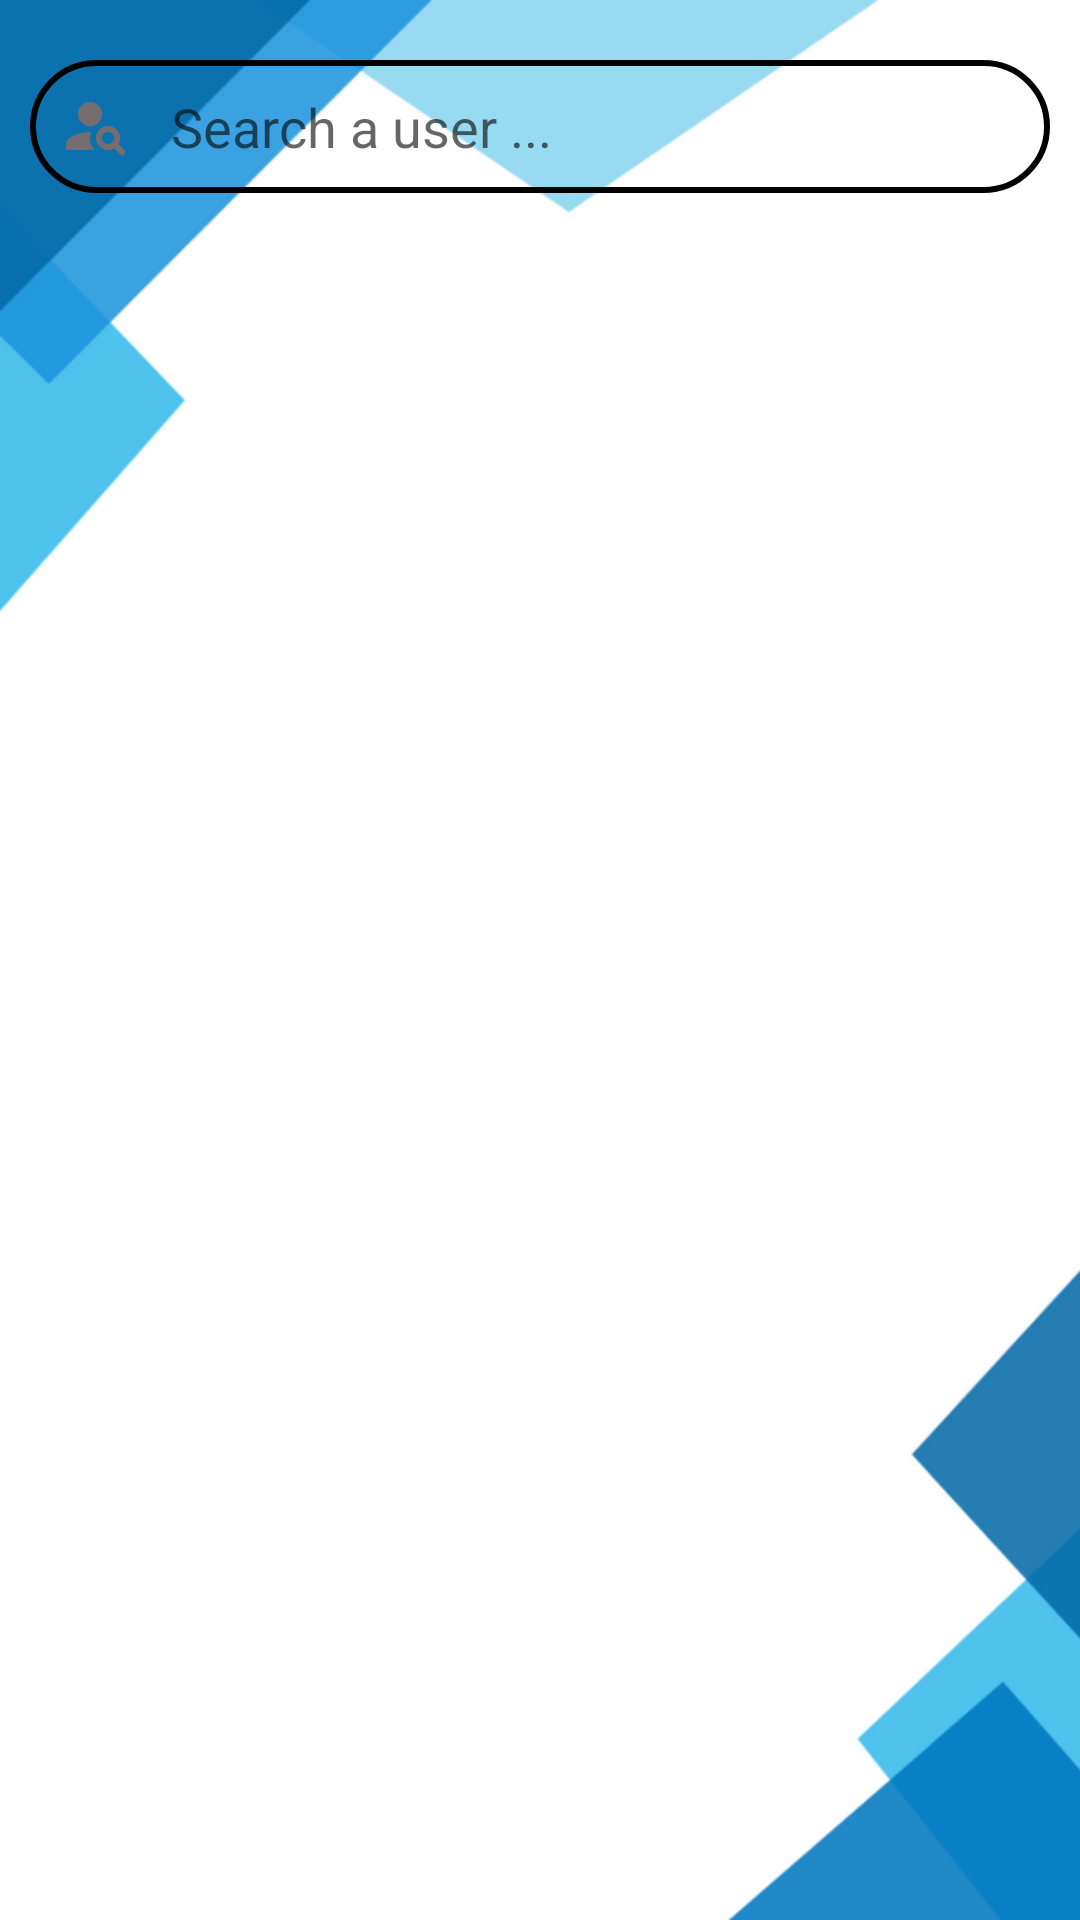

Produce the Android XML layout that renders to this screen, including the resource entries it uses.
<!-- AndroidManifest.xml: application theme Theme.CardGenieApp -->
<!-- res/layout/activity_search_users.xml -->
<?xml version="1.0" encoding="utf-8"?>
<LinearLayout xmlns:android="http://schemas.android.com/apk/res/android"
    xmlns:app="http://schemas.android.com/apk/res-auto"
    xmlns:tools="http://schemas.android.com/tools"
    android:layout_width="match_parent"
    android:layout_height="match_parent"
    android:orientation="vertical"
    android:background="@drawable/bizcard"
    tools:context=".SearchUsers">


    <EditText
        android:id="@+id/searchuser"
        android:layout_width="match_parent"
        android:padding="10dp"
        android:layout_height="wrap_content"
        android:layout_marginTop="20dp"
        android:layout_marginHorizontal="10dp"
        android:background="@drawable/searchbar"
        android:drawableLeft="@drawable/ic_baseline_person_search_24"
        android:hint="   Search a user ..."
        android:inputType="textPersonName"
        tools:layout_editor_absoluteX="36dp"
        tools:layout_editor_absoluteY="33dp" />

    <androidx.recyclerview.widget.RecyclerView
        android:id="@+id/users"
        android:layout_marginTop="20dp"
        android:layout_marginHorizontal="10dp"
        android:layout_width="match_parent"
        android:layout_height="match_parent" />

</LinearLayout>
<!-- resources referenced by this layout -->
<resources>
  <!-- drawable bizcard: png bitmap (drawable-v24, 31803 bytes) -->
  <!-- drawable ic_baseline_person_search_24 (drawable) -->
  <vector android:height="24dp" android:tint="#766E6E"
      android:viewportHeight="24" android:viewportWidth="24"
      android:width="24dp" xmlns:android="http://schemas.android.com/apk/res/android">
      <path android:fillColor="@android:color/white" android:pathData="M10,8m-4,0a4,4 0,1 1,8 0a4,4 0,1 1,-8 0"/>
      <path android:fillColor="@android:color/white" android:pathData="M10.35,14.01C7.62,13.91 2,15.27 2,18v2h9.54C9.07,17.24 10.31,14.11 10.35,14.01z"/>
      <path android:fillColor="@android:color/white" android:pathData="M19.43,18.02C19.79,17.43 20,16.74 20,16c0,-2.21 -1.79,-4 -4,-4s-4,1.79 -4,4c0,2.21 1.79,4 4,4c0.74,0 1.43,-0.22 2.02,-0.57L20.59,22L22,20.59L19.43,18.02zM16,18c-1.1,0 -2,-0.9 -2,-2c0,-1.1 0.9,-2 2,-2s2,0.9 2,2C18,17.1 17.1,18 16,18z"/>
  </vector>
  <!-- drawable searchbar (drawable) -->
  <?xml version="1.0" encoding="utf-8"?>
  <shape xmlns:android="http://schemas.android.com/apk/res/android">
      <corners android:radius="70dp"/>
      <stroke android:width="2dp" android:color="@color/light_blue_900"></stroke>
  </shape>
  <style name="Theme.CardGenieApp" parent="Theme.MaterialComponents.Light">
          
          <item name="colorPrimary">@color/light_blue_600</item>
          <item name="colorPrimaryDark">@color/light_blue_600</item>
          <item name="colorPrimaryVariant">@color/light_blue_600</item>
          <item name="colorOnPrimary">@color/white</item>
          
          <item name="colorSecondary">@color/teal_200</item>
          <item name="colorSecondaryVariant">@color/teal_700</item>
          <item name="colorOnSecondary">@color/black</item>
          
          <item name="android:statusBarColor">?attr/colorPrimaryVariant</item>
          
      </style>
  <!-- not gathered from this repository: default colours our renderer supplied (Android Studio template values) -->
  <color name="teal_200">#FF03DAC5</color>
  <color name="teal_700">#FF018786</color>
  <color name="black">#FF000000</color>
  <color name="white">#FFFFFFFF</color>
</resources>
